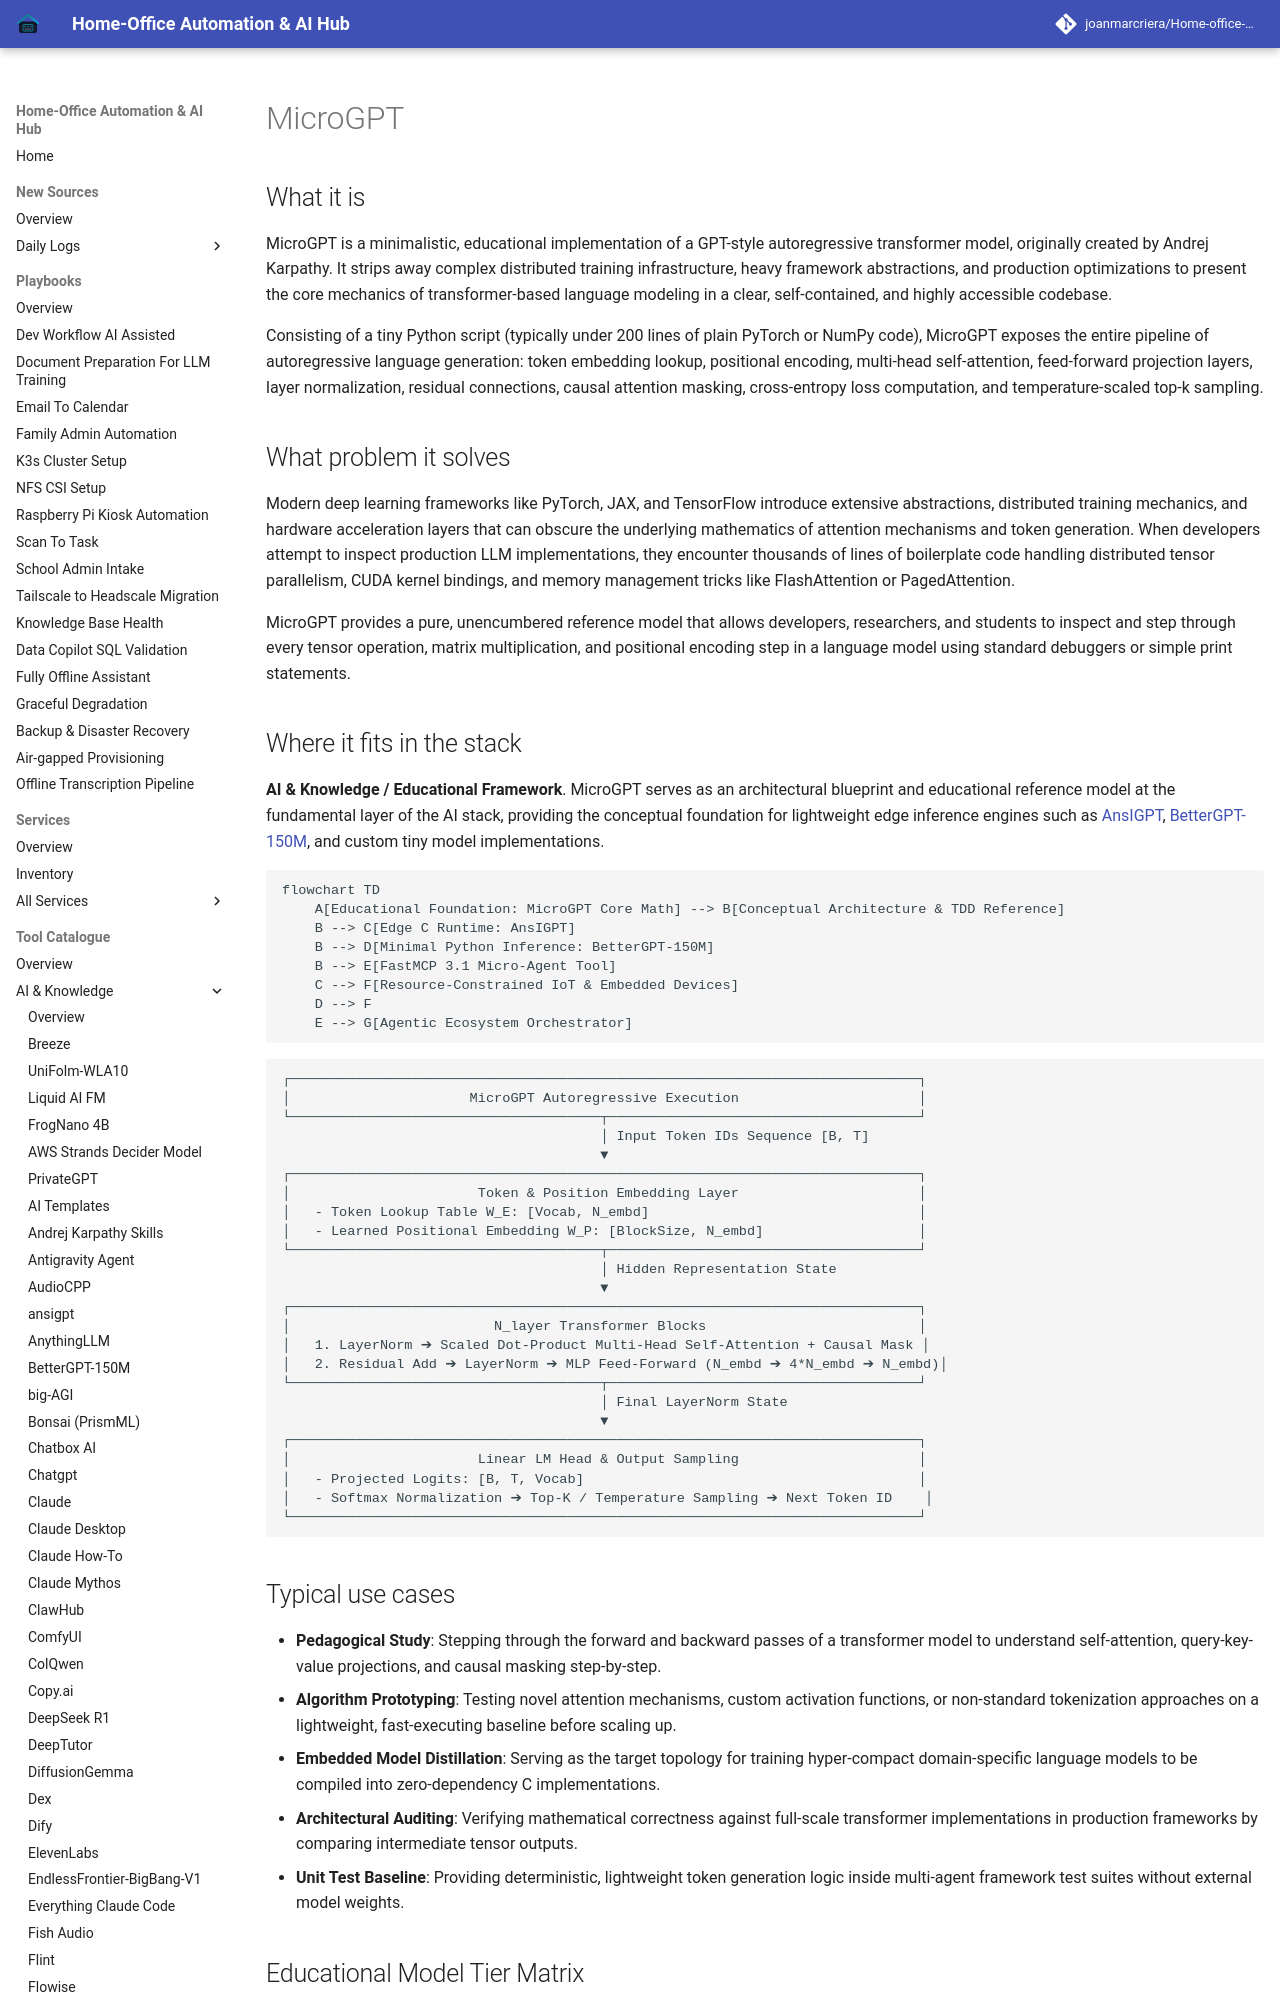

repository: joanmarcriera/Home-office-automations · page: tools/ai_knowledge/microgpt/index.html · generator: mkdocs

# MicroGPT

## What it is

MicroGPT is a minimalistic, educational implementation of a GPT-style autoregressive transformer model, originally created by Andrej Karpathy. It strips away complex distributed training infrastructure, heavy framework abstractions, and production optimizations to present the core mechanics of transformer-based language modeling in a clear, self-contained, and highly accessible codebase.

Consisting of a tiny Python script (typically under 200 lines of plain PyTorch or NumPy code), MicroGPT exposes the entire pipeline of autoregressive language generation: token embedding lookup, positional encoding, multi-head self-attention, feed-forward projection layers, layer normalization, residual connections, causal attention masking, cross-entropy loss computation, and temperature-scaled top-k sampling.

## What problem it solves

Modern deep learning frameworks like PyTorch, JAX, and TensorFlow introduce extensive abstractions, distributed training mechanics, and hardware acceleration layers that can obscure the underlying mathematics of attention mechanisms and token generation. When developers attempt to inspect production LLM implementations, they encounter thousands of lines of boilerplate code handling distributed tensor parallelism, CUDA kernel bindings, and memory management tricks like FlashAttention or PagedAttention.

MicroGPT provides a pure, unencumbered reference model that allows developers, researchers, and students to inspect and step through every tensor operation, matrix multiplication, and positional encoding step in a language model using standard debuggers or simple print statements.
